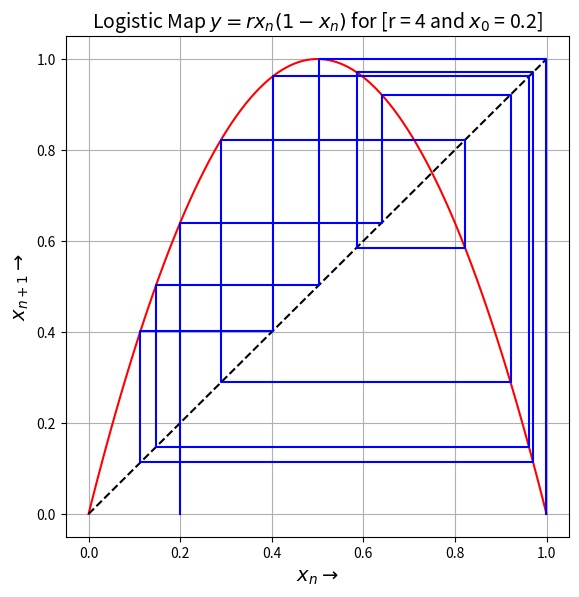

Generate this figure with matplotlib:
# Cobweb plot of logistics function : 
import numpy as np 
import matplotlib.pyplot as plt 


# Parameters : 
r = 4 
x0 = 0.2
iter_num = 25

x_arr = np.linspace(0,1,100)

def logistic(r,x):
	return r*x*(1-x)

def straight(x):
	return x

def cobweb(x0,iter_num):
	cobweb_x = [x0]
	cobweb_y = [0]
	for i in range(iter_num):
		if i%2 == 0:
			x = cobweb_x[i]
			y = logistic(r,x)
			cobweb_x.append(x)
			cobweb_y.append(y)
		else:
			y = cobweb_y[i]
			x = straight(y)
			cobweb_x.append(x)
			cobweb_y.append(y)

	return (cobweb_x,cobweb_y)


cobweb_array = cobweb(x0,iter_num)

y_arr = logistic(r,x_arr)
x_cob = cobweb_array[0]
y_cob = cobweb_array[1]
y_str = straight(x_arr)


fig = plt.figure(figsize = (6.5,6.5))

plt.grid()
plt.title(fr'Logistic Map $y = rx_n(1-x_n)$ for [r = {r} and $x_0$ = {x0}]',size = 14)
plt.xlabel(r'$x_n \rightarrow$',size = 14)
plt.ylabel(r'$x_{n+1} \rightarrow$',size = 14)


plt.plot(x_arr,y_arr,c = 'red')
plt.plot(x_arr,y_str,'--',c = 'black')
plt.plot(x_cob,y_cob,c = 'blue')

plt.show()




